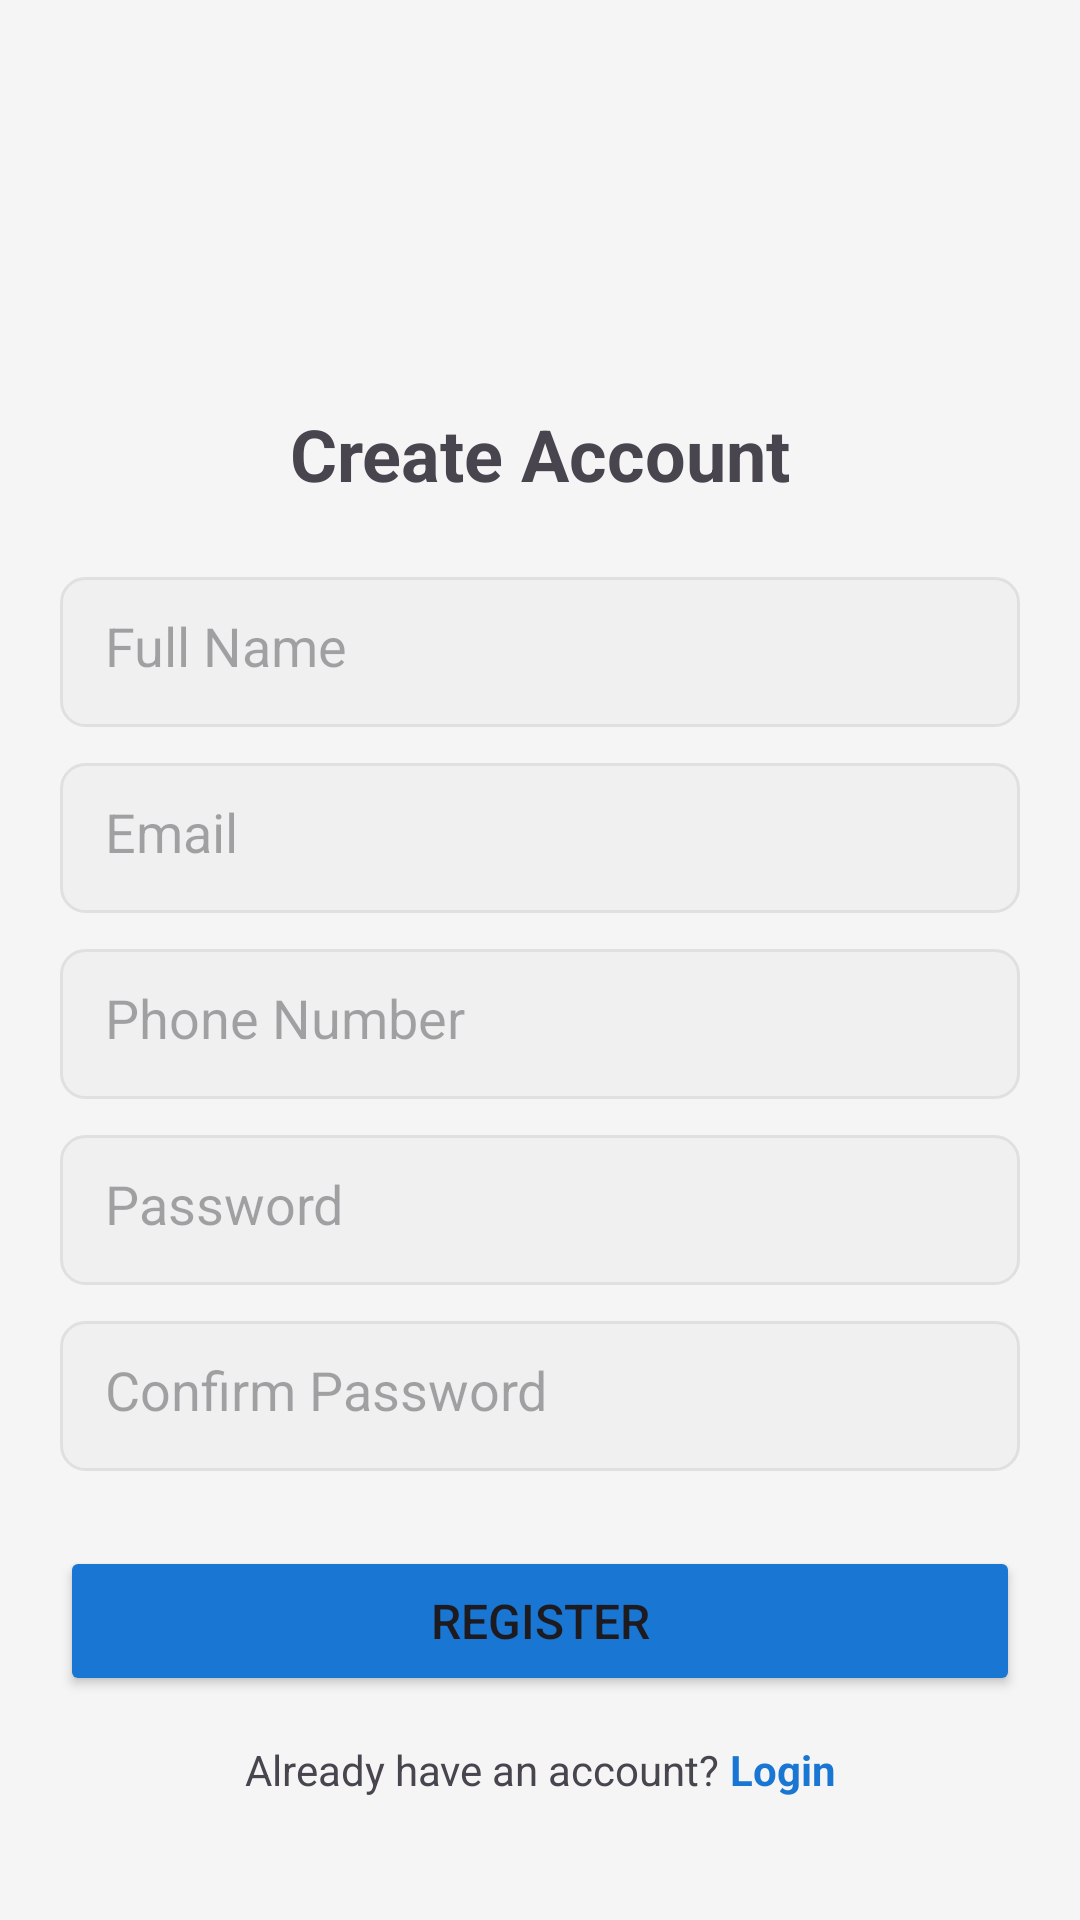

Here is an Android app screen rendered from its layout file. Give the layout XML and the strings, colors and styles it references.
<!-- AndroidManifest.xml: application theme Theme.AccommodationFinder -->
<!-- res/layout/activity_register.xml -->
<?xml version="1.0" encoding="utf-8"?>
<ScrollView xmlns:android="http://schemas.android.com/apk/res/android"
    xmlns:app="http://schemas.android.com/apk/res-auto"
    android:layout_width="match_parent"
    android:layout_height="match_parent">

    <androidx.constraintlayout.widget.ConstraintLayout
        android:layout_width="match_parent"
        android:layout_height="wrap_content"
        android:padding="20dp">

        <ImageView
            android:id="@+id/logo"
            android:layout_width="80dp"
            android:layout_height="80dp"
            android:src="@drawable/ic_launcher_foreground"
            android:scaleType="centerInside"
            android:layout_marginTop="20dp"
            app:layout_constraintStart_toStartOf="parent"
            app:layout_constraintEnd_toEndOf="parent"
            app:layout_constraintTop_toTopOf="parent" />

        <TextView
            android:id="@+id/title"
            android:layout_width="wrap_content"
            android:layout_height="wrap_content"
            android:text="Create Account"
            android:textSize="24sp"
            android:textStyle="bold"
            android:layout_marginTop="15dp"
            app:layout_constraintStart_toStartOf="parent"
            app:layout_constraintEnd_toEndOf="parent"
            app:layout_constraintTop_toBottomOf="@id/logo" />

        <EditText
            android:id="@+id/nameInput"
            android:layout_width="match_parent"
            android:layout_height="50dp"
            android:hint="Full Name"
            android:padding="15dp"
            android:background="@drawable/edit_text_background"
            android:layout_marginTop="25dp"
            app:layout_constraintStart_toStartOf="parent"
            app:layout_constraintEnd_toEndOf="parent"
            app:layout_constraintTop_toBottomOf="@id/title" />

        <EditText
            android:id="@+id/emailInput"
            android:layout_width="match_parent"
            android:layout_height="50dp"
            android:hint="Email"
            android:inputType="textEmailAddress"
            android:padding="15dp"
            android:background="@drawable/edit_text_background"
            android:layout_marginTop="12dp"
            app:layout_constraintStart_toStartOf="parent"
            app:layout_constraintEnd_toEndOf="parent"
            app:layout_constraintTop_toBottomOf="@id/nameInput" />

        <EditText
            android:id="@+id/phoneInput"
            android:layout_width="match_parent"
            android:layout_height="50dp"
            android:hint="Phone Number"
            android:inputType="phone"
            android:padding="15dp"
            android:background="@drawable/edit_text_background"
            android:layout_marginTop="12dp"
            app:layout_constraintStart_toStartOf="parent"
            app:layout_constraintEnd_toEndOf="parent"
            app:layout_constraintTop_toBottomOf="@id/emailInput" />

        <EditText
            android:id="@+id/passwordInput"
            android:layout_width="match_parent"
            android:layout_height="50dp"
            android:hint="Password"
            android:inputType="textPassword"
            android:padding="15dp"
            android:background="@drawable/edit_text_background"
            android:layout_marginTop="12dp"
            app:layout_constraintStart_toStartOf="parent"
            app:layout_constraintEnd_toEndOf="parent"
            app:layout_constraintTop_toBottomOf="@id/phoneInput" />

        <EditText
            android:id="@+id/confirmPasswordInput"
            android:layout_width="match_parent"
            android:layout_height="50dp"
            android:hint="Confirm Password"
            android:inputType="textPassword"
            android:padding="15dp"
            android:background="@drawable/edit_text_background"
            android:layout_marginTop="12dp"
            app:layout_constraintStart_toStartOf="parent"
            app:layout_constraintEnd_toEndOf="parent"
            app:layout_constraintTop_toBottomOf="@id/passwordInput" />

        <Button
            android:id="@+id/registerBtn"
            android:layout_width="match_parent"
            android:layout_height="50dp"
            android:text="Register"
            android:textSize="16sp"
            android:layout_marginTop="25dp"
            android:backgroundTint="@color/primary_color"
            app:layout_constraintStart_toStartOf="parent"
            app:layout_constraintEnd_toEndOf="parent"
            app:layout_constraintTop_toBottomOf="@id/confirmPasswordInput" />

        <LinearLayout
            android:layout_width="wrap_content"
            android:layout_height="wrap_content"
            android:orientation="horizontal"
            android:layout_marginTop="15dp"
            android:layout_marginBottom="20dp"
            app:layout_constraintStart_toStartOf="parent"
            app:layout_constraintEnd_toEndOf="parent"
            app:layout_constraintTop_toBottomOf="@id/registerBtn">

            <TextView
                android:layout_width="wrap_content"
                android:layout_height="wrap_content"
                android:text="Already have an account? " />

            <TextView
                android:id="@+id/loginLink"
                android:layout_width="wrap_content"
                android:layout_height="wrap_content"
                android:text="Login"
                android:textColor="@color/primary_color"
                android:textStyle="bold" />

        </LinearLayout>

    </androidx.constraintlayout.widget.ConstraintLayout>

</ScrollView>
<!-- resources referenced by this layout -->
<resources>
  <color name="primary_color">#1976D2</color>
  <!-- drawable edit_text_background (drawable) -->
  <?xml version="1.0" encoding="utf-8"?>
  <shape xmlns:android="http://schemas.android.com/apk/res/android">
      <solid android:color="#F0F0F0" />
      <corners android:radius="8dp" />
      <stroke
          android:width="1dp"
          android:color="#E0E0E0" />
  </shape>
  <style name="Theme.AccommodationFinder" parent="Base.Theme.AccommodationFinder" />
  <style name="Base.Theme.AccommodationFinder" parent="Theme.Material3.Light.NoActionBar">
  
          <item name="colorPrimary">@color/primary_color</item>
          <item name="colorPrimaryDark">@color/primary_dark</item>
          <item name="colorAccent">@color/accent_color</item>
  
          <item name="android:windowBackground">@color/background_color</item>
  
          
          <item name="android:forceDarkAllowed">false</item>
  
      </style>
  <color name="primary_dark">#1565C0</color>
  <color name="accent_color">#FF6F00</color>
  <color name="background_color">#F5F5F5</color>
</resources>
